Run: headless pygame with SDL's dummy video driver; simulated clock (each Clock.tick advances the game by its frame time, no real sleeping); random seed 0; keys injected as events and as key.get_pressed() state; no mouse input.
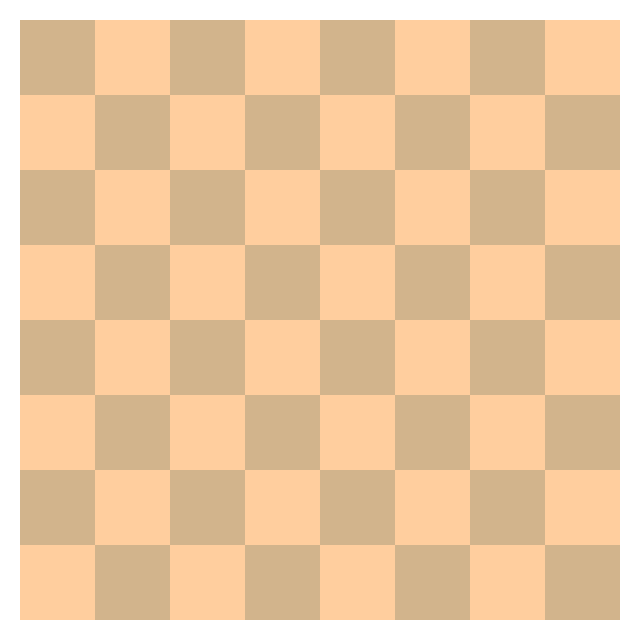
Frame 1 of 4 · flips 1–60 · no input
Frame 2 of 4 · flips 61–180 · tapped SPACE, RETURN · held RIGHT (→), D · screen unchanged from frame 1, image omitted
Frame 3 of 4 · flips 181–300 · held DOWN (↓), S · screen unchanged from frame 2, image omitted
Frame 4 of 4 · flips 301–420 · held LEFT (←), A, UP (↑), W · screen unchanged from frame 3, image omitted

The pygame program that drew these frames:

import pygame 

pygame.init()

size = (640,640)
screen = pygame.display.set_mode(size)
pygame.display.set_caption("My test")


board_dimension = 600
board = pygame.Surface((board_dimension,board_dimension))
board.fill((255,206,158))

square_size = board_dimension/8

# draw the board
for x in range(0, 8, 2):
    for y in range(0, 8, 2):
        pygame.draw.rect(board, (210, 180, 140), (x*square_size, y*square_size, square_size, square_size))
        pygame.draw.rect(board, (210, 180, 140), ((x+1)*square_size, (y+1)*square_size, square_size, square_size))

running = True

while running:
    for event in pygame.event.get():
        if event.type == pygame.QUIT:
            running = False

    # Draw shapes
    screen.fill((255, 255, 255))

    screen.blit(board,(20, 20))

    pygame.display.flip()



pygame.quit()
